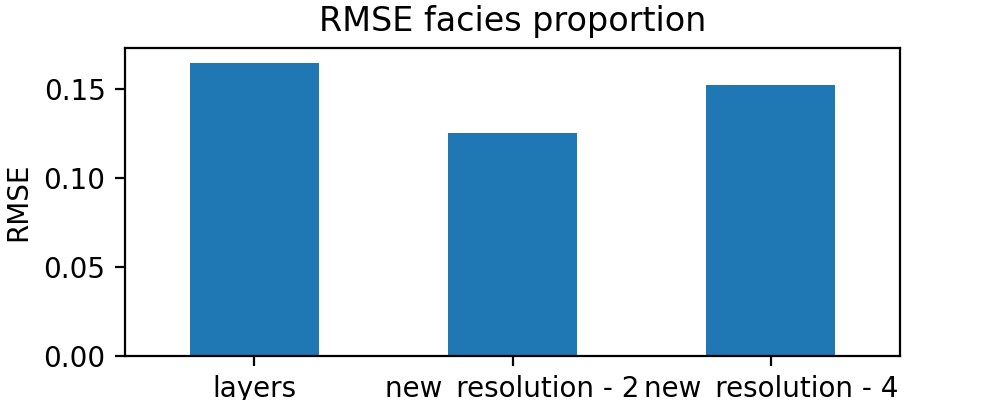

The data file committed next to this chart (first rows):
, 0
layers, 0.1648
new_resolution - 2, 0.1254
new_resolution - 4, 0.1522
